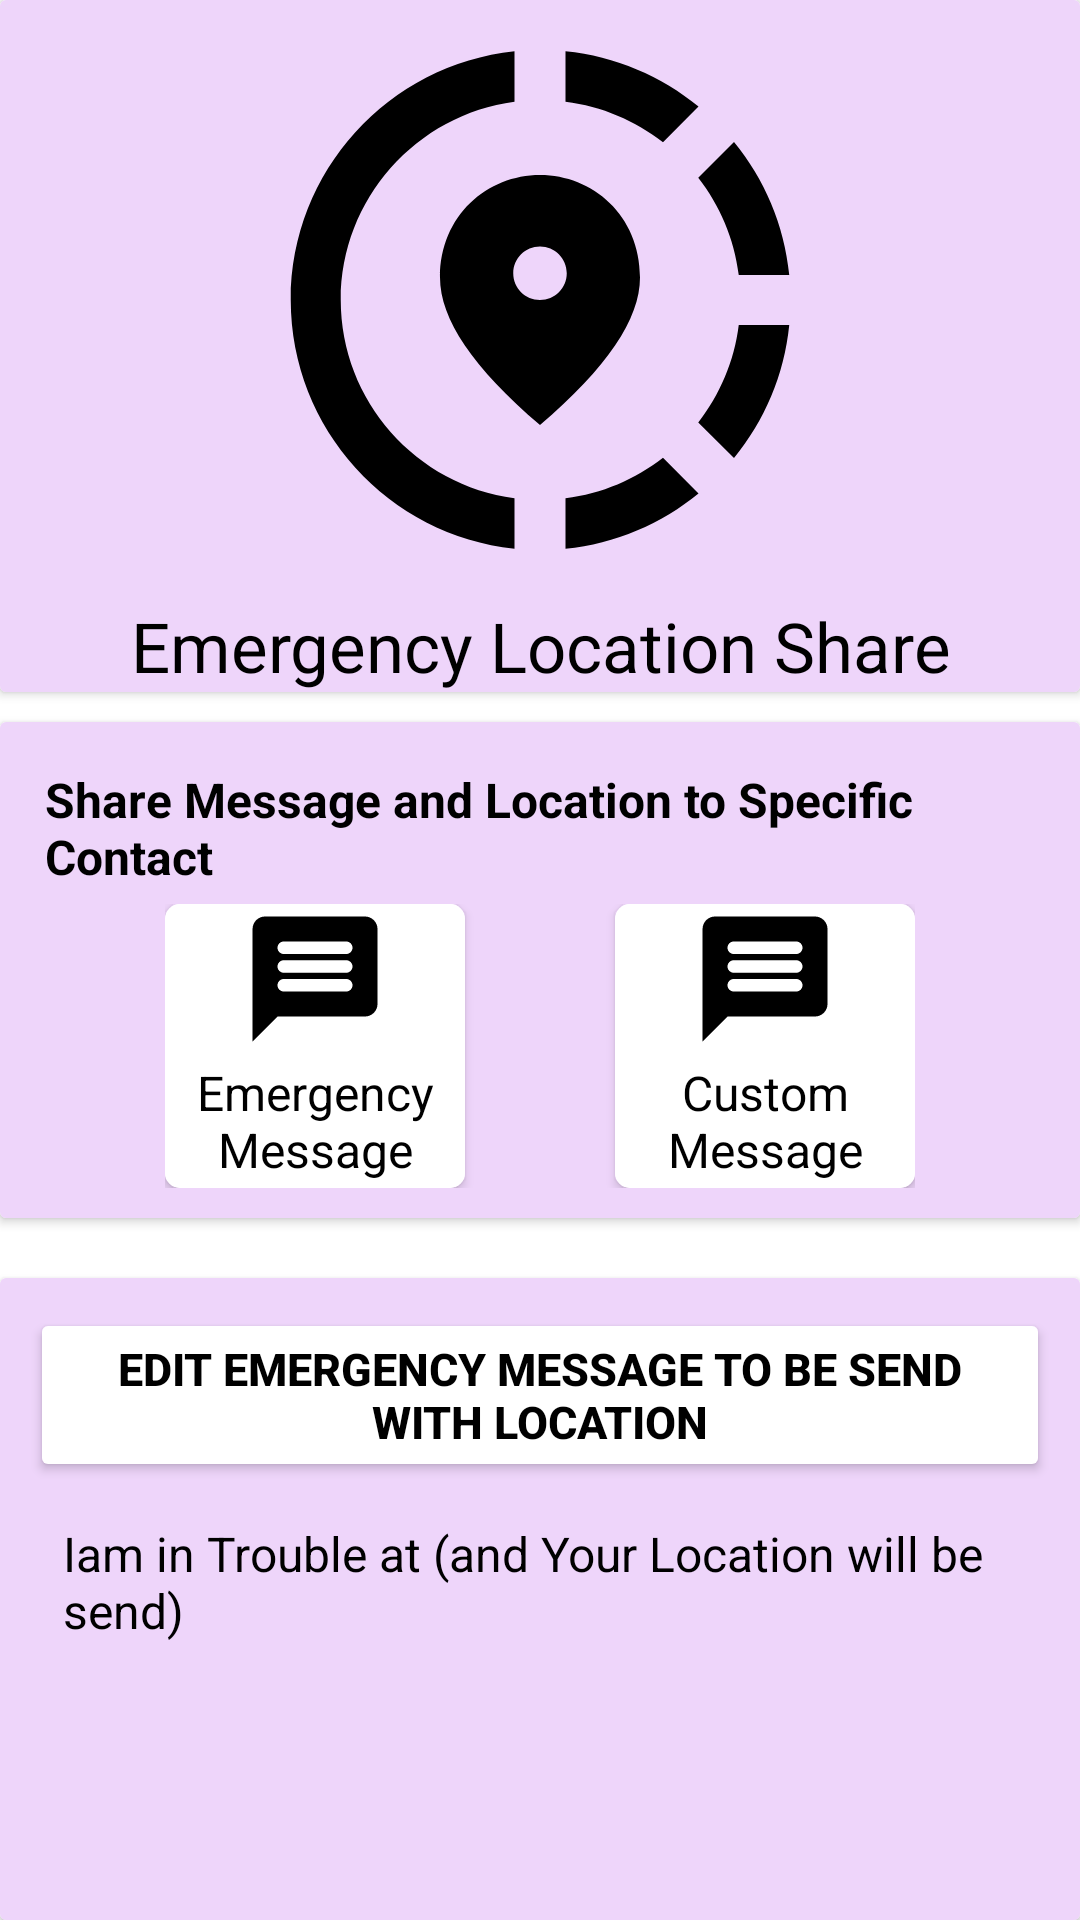

Layout XML and referenced resources for this Android screen:
<!-- AndroidManifest.xml: application theme Theme.MobiSafe -->
<!-- res/layout/fragment_share_location.xml -->
<?xml version="1.0" encoding="utf-8"?>
<FrameLayout xmlns:android="http://schemas.android.com/apk/res/android"
    xmlns:tools="http://schemas.android.com/tools"
    android:layout_width="match_parent"
    android:layout_height="match_parent"
    xmlns:app="http://schemas.android.com/apk/res-auto"
    tools:context="com.santoshmane.mobisafe.views.ShareLocationFragment"
    android:background="@color/white"
    android:orientation="vertical">

    <androidx.appcompat.widget.LinearLayoutCompat
        android:layout_width="match_parent"
        android:layout_height="match_parent"
        android:orientation="vertical"
        >
        <androidx.cardview.widget.CardView
            android:layout_width="match_parent"
            android:layout_height="wrap_content"
            android:elevation="10dp"
            android:foreground="?android:attr/selectableItemBackground"
            android:clickable="true"
            android:id="@+id/ShareLocationtoAll_btn"
            >
            <androidx.appcompat.widget.LinearLayoutCompat
                android:layout_width="match_parent"
                android:layout_height="wrap_content"
                android:orientation="vertical"
                android:background="@color/light_purple"
                android:gravity="center">
                <ImageView
                    android:layout_width="match_parent"
                    android:layout_height="wrap_content"
                    android:src="@drawable/share_location_big_icon"
                    android:contentDescription="@string/emergency_location_share"
                    />
                <TextView
                    android:layout_width="match_parent"
                    android:layout_height="wrap_content"
                    android:text="@string/emergency_location_share"
                    android:textColor="@color/black"
                    android:textSize="23sp"
                    android:textAlignment="center"/>
            </androidx.appcompat.widget.LinearLayoutCompat>
        </androidx.cardview.widget.CardView>

        <androidx.cardview.widget.CardView
            android:layout_width="wrap_content"
            android:layout_height="wrap_content"
            android:elevation="5dp"
            android:layout_marginTop="10dp"
            android:layout_gravity="center"
            >
            <androidx.appcompat.widget.LinearLayoutCompat
                android:layout_width="wrap_content"
                android:layout_height="wrap_content"
                android:orientation="vertical"
                android:gravity="center"
                android:background="@color/light_purple"
                android:padding="10dp"
                >
                <TextView
                    android:layout_width="wrap_content"
                    android:layout_height="wrap_content"
                    android:text="Share Message and Location to Specific Contact"
                    android:textColor="@color/black"
                    android:textSize="16sp"
                    android:textStyle="bold"
                    android:padding="5dp"
                    />
                <androidx.appcompat.widget.LinearLayoutCompat
                    android:layout_width="wrap_content"
                    android:layout_height="wrap_content"
                    android:orientation="horizontal"
                    android:gravity="center"
                    >
                    <androidx.cardview.widget.CardView
                        android:layout_width="wrap_content"
                        android:layout_height="wrap_content"
                        android:elevation="10dp"
                        app:cardCornerRadius="5dp"
                        android:layout_marginEnd="50dp"
                        android:foreground="?android:attr/selectableItemBackground"
                        android:clickable="true"
                        android:id="@+id/ShareEmergencyMssgtoSpecific_btn"
                        >
                        <androidx.appcompat.widget.LinearLayoutCompat
                            android:layout_width="wrap_content"
                            android:layout_height="wrap_content"
                            android:orientation="vertical"
                            android:gravity="center"
                            android:background="@drawable/custom_rectangle_shape_for_small"
                            android:backgroundTint="@color/white"
                            >
                            <ImageButton
                                android:layout_width="wrap_content"
                                android:layout_height="wrap_content"
                                android:src="@drawable/round_emergency_message_icon"
                                android:contentDescription="@string/add_contacts_to_emergency_list"
                                android:background="@drawable/custom_rectangle_shape_for_small"
                                android:backgroundTint="@color/white"
                                android:foreground="?android:attr/selectableItemBackground"
                                >
                            </ImageButton>
                            <TextView
                                android:padding="2dp"
                                android:layout_width="wrap_content"
                                android:layout_height="wrap_content"
                                android:maxWidth="100dp"
                                android:text="Emergency Message"
                                android:textColor="@color/black"
                                android:textSize="16sp"
                                android:textAlignment="center"
                                />

                        </androidx.appcompat.widget.LinearLayoutCompat>

                    </androidx.cardview.widget.CardView>
                    <androidx.cardview.widget.CardView
                        android:layout_width="wrap_content"
                        android:layout_height="wrap_content"
                        android:elevation="10dp"
                        app:cardCornerRadius="5dp"
                        android:foreground="?android:attr/selectableItemBackground"
                        android:clickable="true"
                        android:id="@+id/ShareCustomeMssgtoSpecific_btn"
                        >
                        <androidx.appcompat.widget.LinearLayoutCompat
                            android:layout_width="wrap_content"
                            android:layout_height="wrap_content"
                            android:orientation="vertical"
                            android:gravity="center"
                            android:background="@drawable/custom_rectangle_shape_for_small"
                            android:backgroundTint="@color/white"
                            >
                            <ImageButton
                                android:layout_width="wrap_content"
                                android:layout_height="wrap_content"
                                android:src="@drawable/round_emergency_message_icon"
                                android:contentDescription="@string/add_contacts_to_emergency_list"
                                android:background="@drawable/custom_rectangle_shape_for_small"
                                android:backgroundTint="@color/white"
                                android:foreground="?android:attr/selectableItemBackground"
                                >
                            </ImageButton>
                            <TextView
                                android:padding="2dp"
                                android:layout_width="wrap_content"
                                android:layout_height="wrap_content"
                                android:maxWidth="100dp"
                                android:text="Custom Message"
                                android:textColor="@color/black"
                                android:textSize="16sp"
                                android:textAlignment="center"
                                />

                        </androidx.appcompat.widget.LinearLayoutCompat>
                    </androidx.cardview.widget.CardView>
                </androidx.appcompat.widget.LinearLayoutCompat>

            </androidx.appcompat.widget.LinearLayoutCompat>
        </androidx.cardview.widget.CardView>

        <androidx.cardview.widget.CardView
            android:layout_width="match_parent"
            android:layout_height="wrap_content"
            android:elevation="3dp"
            android:layout_marginTop="10dp"
            app:cardCornerRadius="32dp"
            android:foreground="?android:attr/selectableItemBackground"
            android:clickable="true"
            >

        </androidx.cardview.widget.CardView>

        <androidx.cardview.widget.CardView
            android:layout_width="match_parent"
            android:layout_height="match_parent"
            android:elevation="3dp"
            android:layout_marginTop="10dp"
            >
            <androidx.appcompat.widget.LinearLayoutCompat
                android:layout_width="match_parent"
                android:layout_height="match_parent"
                android:orientation="vertical"
                android:background="@color/light_purple"
                android:padding="10dp"
                >
                <Button
                    android:layout_width="match_parent"
                    android:layout_height="wrap_content"
                    android:text="Edit Emergency Message to be send with location"
                    android:textColor="@color/black"
                    android:backgroundTint="@color/white"
                    android:textSize="15sp"
                    android:textStyle="bold"
                    app:rippleColor="@color/light_purple"
                    app:strokeColor="@color/black"
                    android:id="@+id/EditEmergMssg_btn"
                    >

                </Button>
                <ScrollView
                    android:layout_width="wrap_content"
                    android:layout_height="wrap_content">
                    <TextView
                        android:padding="11dp"
                        android:layout_marginTop="2dp"
                        android:layout_width="wrap_content"
                        android:layout_height="wrap_content"
                        android:text="@string/ESMS"
                        android:textColor="@color/black"
                        android:textSize="16sp"
                        android:textStyle="normal"
                        android:id="@+id/EmergMssg_txtview"
                        />
                </ScrollView>

            </androidx.appcompat.widget.LinearLayoutCompat>
        </androidx.cardview.widget.CardView>


    </androidx.appcompat.widget.LinearLayoutCompat>
</FrameLayout>
<!-- resources referenced by this layout -->
<resources>
  <color name="black">#FF000000</color>
  <color name="light_purple">#EED5FA</color>
  <color name="white">#FFFFFFFF</color>
  <!-- drawable custom_rectangle_shape_for_small (drawable) -->
  <shape xmlns:android="http://schemas.android.com/apk/res/android"
      android:shape="rectangle">
  
      <solid android:color="@color/white" />
      <stroke android:color="@color/light_purple" android:width="5dp"/>
  </shape>
  <!-- drawable round_emergency_message_icon (drawable) -->
  <vector android:autoMirrored="true" android:height="50dp"
      android:tint="#000000" android:viewportHeight="24"
      android:viewportWidth="24" android:width="50dp" xmlns:android="http://schemas.android.com/apk/res/android">
      <path android:fillColor="@android:color/white" android:pathData="M20,2L4,2c-1.1,0 -1.99,0.9 -1.99,2L2,22l4,-4h14c1.1,0 2,-0.9 2,-2L22,4c0,-1.1 -0.9,-2 -2,-2zM17,14L7,14c-0.55,0 -1,-0.45 -1,-1s0.45,-1 1,-1h10c0.55,0 1,0.45 1,1s-0.45,1 -1,1zM17,11L7,11c-0.55,0 -1,-0.45 -1,-1s0.45,-1 1,-1h10c0.55,0 1,0.45 1,1s-0.45,1 -1,1zM17,8L7,8c-0.55,0 -1,-0.45 -1,-1s0.45,-1 1,-1h10c0.55,0 1,0.45 1,1s-0.45,1 -1,1z"/>
  </vector>
  <!-- drawable share_location_big_icon (drawable) -->
  <vector android:height="200dp" android:tint="#000000"
      android:viewportHeight="24" android:viewportWidth="24"
      android:width="200dp" xmlns:android="http://schemas.android.com/apk/res/android">
      <path android:fillColor="@android:color/white" android:pathData="M13.02,19.93v2.02c2.01,-0.2 3.84,-1 5.32,-2.21l-1.42,-1.43C15.81,19.17 14.48,19.75 13.02,19.93z"/>
      <path android:fillColor="@android:color/white" android:pathData="M4.03,12c0,-4.05 3.03,-7.41 6.95,-7.93V2.05C5.95,2.58 2.03,6.84 2.03,12c0,5.16 3.92,9.42 8.95,9.95v-2.02C7.06,19.41 4.03,16.05 4.03,12z"/>
      <path android:fillColor="@android:color/white" android:pathData="M19.95,11h2.02c-0.2,-2.01 -1,-3.84 -2.21,-5.32l-1.43,1.43C19.19,8.21 19.77,9.54 19.95,11z"/>
      <path android:fillColor="@android:color/white" android:pathData="M18.34,4.26c-1.48,-1.21 -3.32,-2.01 -5.32,-2.21v2.02c1.46,0.18 2.79,0.76 3.9,1.62L18.34,4.26z"/>
      <path android:fillColor="@android:color/white" android:pathData="M18.33,16.9l1.43,1.42c1.21,-1.48 2.01,-3.31 2.21,-5.32h-2.02C19.77,14.46 19.19,15.79 18.33,16.9z"/>
      <path android:fillColor="@android:color/white" android:pathData="M16,11.1C16,8.61 14.1,7 12,7s-4,1.61 -4,4.1c0,1.66 1.33,3.63 4,5.9C14.67,14.73 16,12.76 16,11.1zM12,12c-0.59,0 -1.07,-0.48 -1.07,-1.07c0,-0.59 0.48,-1.07 1.07,-1.07s1.07,0.48 1.07,1.07C13.07,11.52 12.59,12 12,12z"/>
  </vector>
  <string name="ESMS">Iam in Trouble at (and Your Location will be send)</string>
  <string name="add_contacts_to_emergency_list">Add Contacts to Emergency List</string>
  <string name="emergency_location_share">Emergency Location Share</string>
  <style name="Theme.MobiSafe" parent="Base.Theme.MobiSafe" />
  <style name="Base.Theme.MobiSafe" parent="Theme.Material3.Light.NoActionBar">
          
           <item name="colorPrimary">#D5B63DF2</item>
      </style>
</resources>
